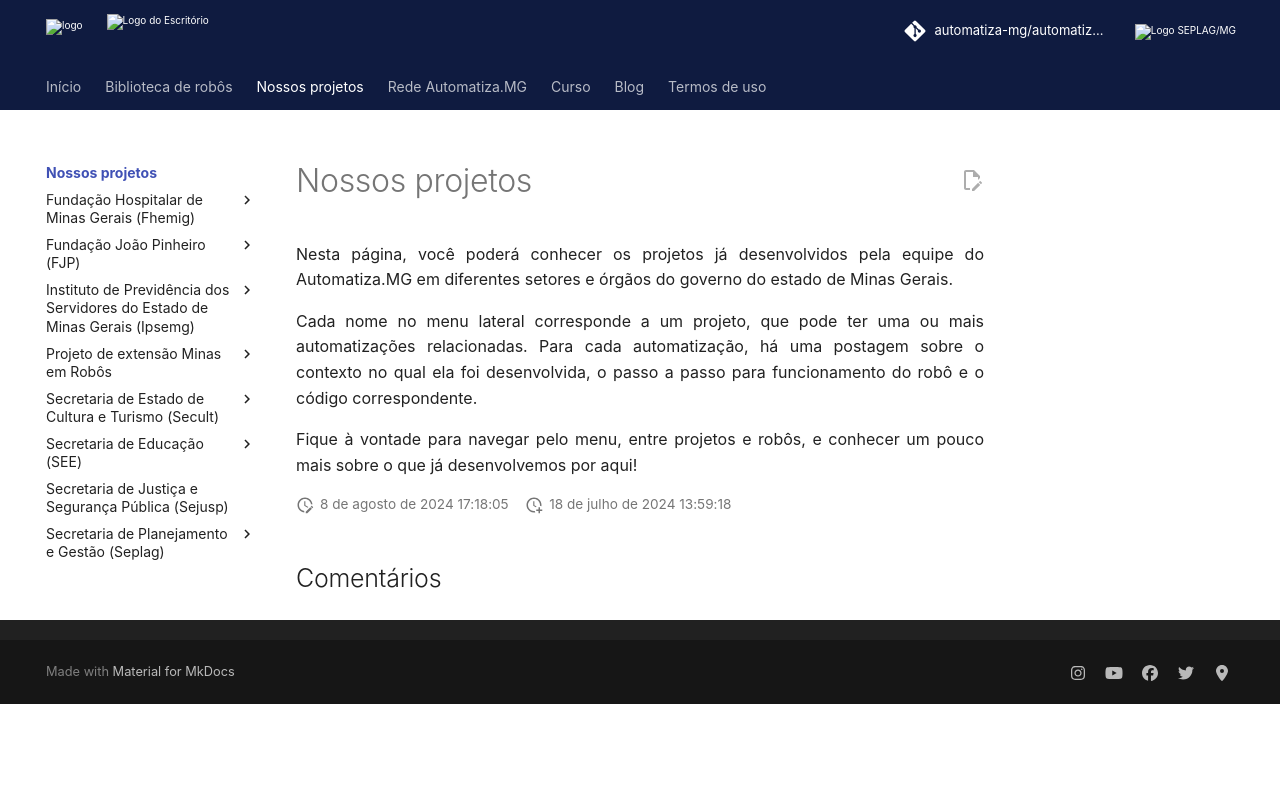

repository: automatiza-mg/automatizacoes · page: projetos/index.html · generator: mkdocs

---
hide:
  - feedback
comments: true
---

# Nossos projetos

Nesta página, você poderá conhecer os projetos já desenvolvidos pela equipe do Automatiza.MG em diferentes setores e órgãos do governo do estado de Minas Gerais. 

Cada nome no menu lateral corresponde a um projeto, que pode ter uma ou mais automatizações relacionadas. Para cada automatização, há uma postagem sobre o contexto no qual ela foi desenvolvida, o passo a passo para funcionamento do robô e o código correspondente. 

Fique à vontade para navegar pelo menu, entre projetos e robôs, e conhecer um pouco mais sobre o que já desenvolvemos por aqui!
